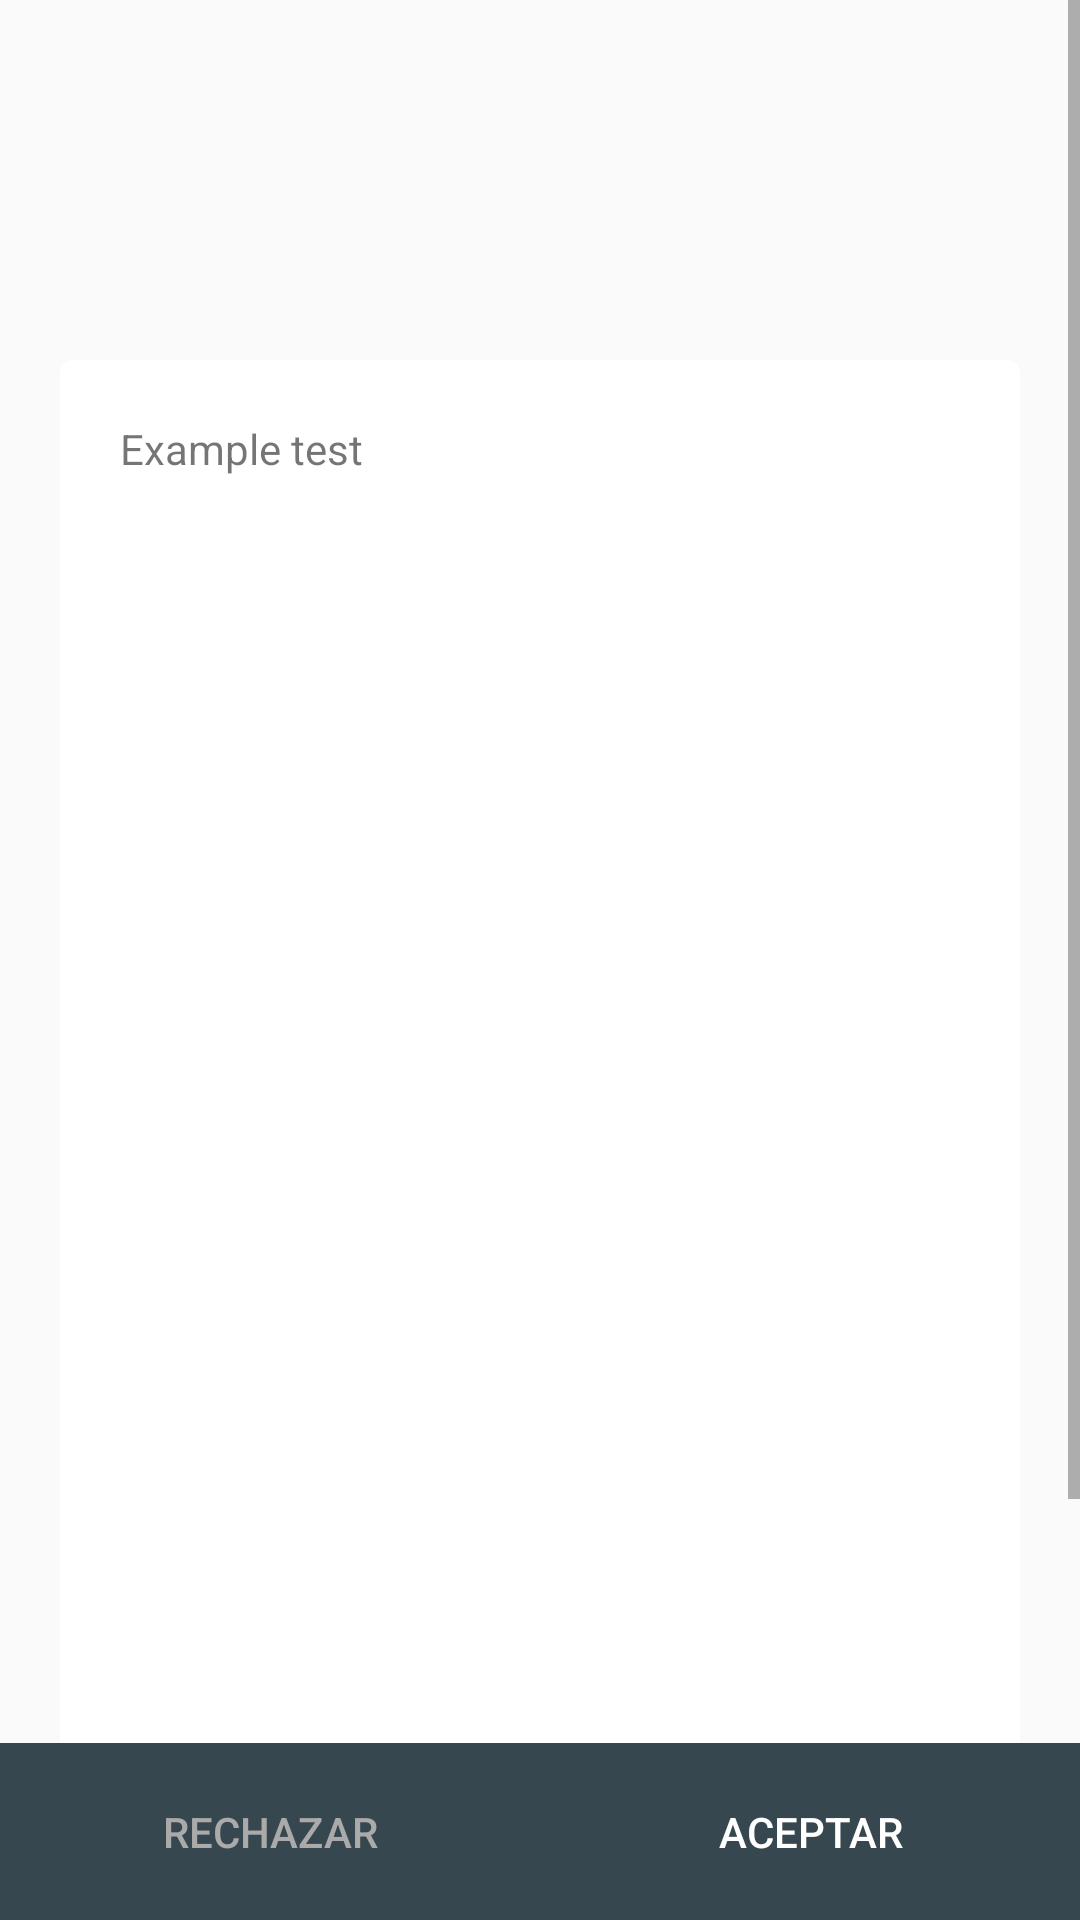

Here is an Android app screen rendered from its layout file. Give the layout XML and the strings, colors and styles it references.
<!-- AndroidManifest.xml: application theme AppTheme -->
<!-- res/layout/terms.xml -->
<?xml version="1.0" encoding="utf-8"?>
<RelativeLayout xmlns:android="http://schemas.android.com/apk/res/android"
    xmlns:card_view="http://schemas.android.com/apk/res-auto"
    android:layout_width="match_parent"
    android:layout_height="match_parent">

    <ImageView
        android:layout_marginTop="50dp"
        android:src="@drawable/conference_icon"
        android:layout_centerHorizontal="true"
        android:layout_width="50dp"
        android:layout_height="50dp" />

    <ScrollView
        android:layout_width="match_parent"
        android:layout_height="wrap_content">

        <LinearLayout
            android:layout_marginTop="100dp"
            android:paddingBottom="180dp"
            android:layout_width="match_parent"
            android:layout_height="wrap_content">

            <android.support.v7.widget.CardView
                android:layout_margin="20dp"
                android:layout_gravity="center"
                android:layout_width="match_parent"
                android:layout_height="wrap_content"
                card_view:cardCornerRadius="4dp"
                card_view:cardElevation="2dp">

                <TextView
                    android:padding="20dp"
                    android:text="Example test"
                    android:layout_width="match_parent"
                    android:layout_height="500dp" />

            </android.support.v7.widget.CardView>

        </LinearLayout>

    </ScrollView>

    <LinearLayout
        android:orientation="horizontal"
        android:layout_alignParentBottom="true"
        android:layout_width="match_parent"
        android:layout_height="wrap_content">

        <Button
            android:layout_weight="1"
            android:padding="20dp"
            android:textColor="@android:color/darker_gray"
            android:textAllCaps="true"
            android:background="@color/material_blue_grey_800"
            android:text="Rechazar"
            android:layout_width="match_parent"
            android:layout_height="wrap_content" />

        <Button
            android:id="@+id/accept_terms"
            android:layout_weight="1"
            android:padding="20dp"
            android:textAllCaps="true"
            android:textColor="@android:color/white"
            android:background="@color/material_blue_grey_800"
            android:text="Aceptar"
            android:layout_width="match_parent"
            android:layout_height="wrap_content" />

    </LinearLayout>

</RelativeLayout>
<!-- resources referenced by this layout -->
<resources>
  <style name="AppTheme" parent="Theme.AppCompat.Light.NoActionBar">
          <item name="colorPrimary">@color/primary</item>
          <item name="colorAccent">@color/accent</item>
          <item name="colorPrimaryDark">@color/primary_dark</item>
      </style>
  <color name="primary">#009688</color>
  <color name="accent">#FFC107</color>
  <color name="primary_dark">#00796B</color>
</resources>
